Labelled photos from "Dataset_Final_Cleaned", an image-classification folder in CC26-PSU137/DataSience. The possible labels are: anorganik, organik.

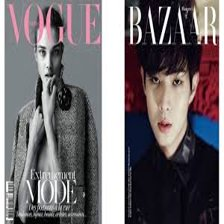
Label: anorganik

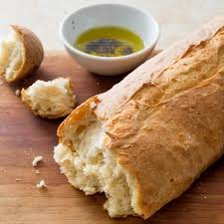
Label: organik

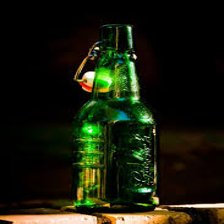
Label: anorganik

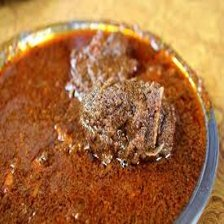
Label: organik

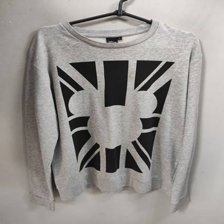
Label: anorganik

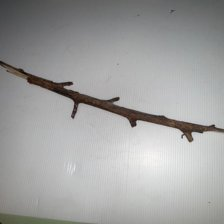
Label: organik
